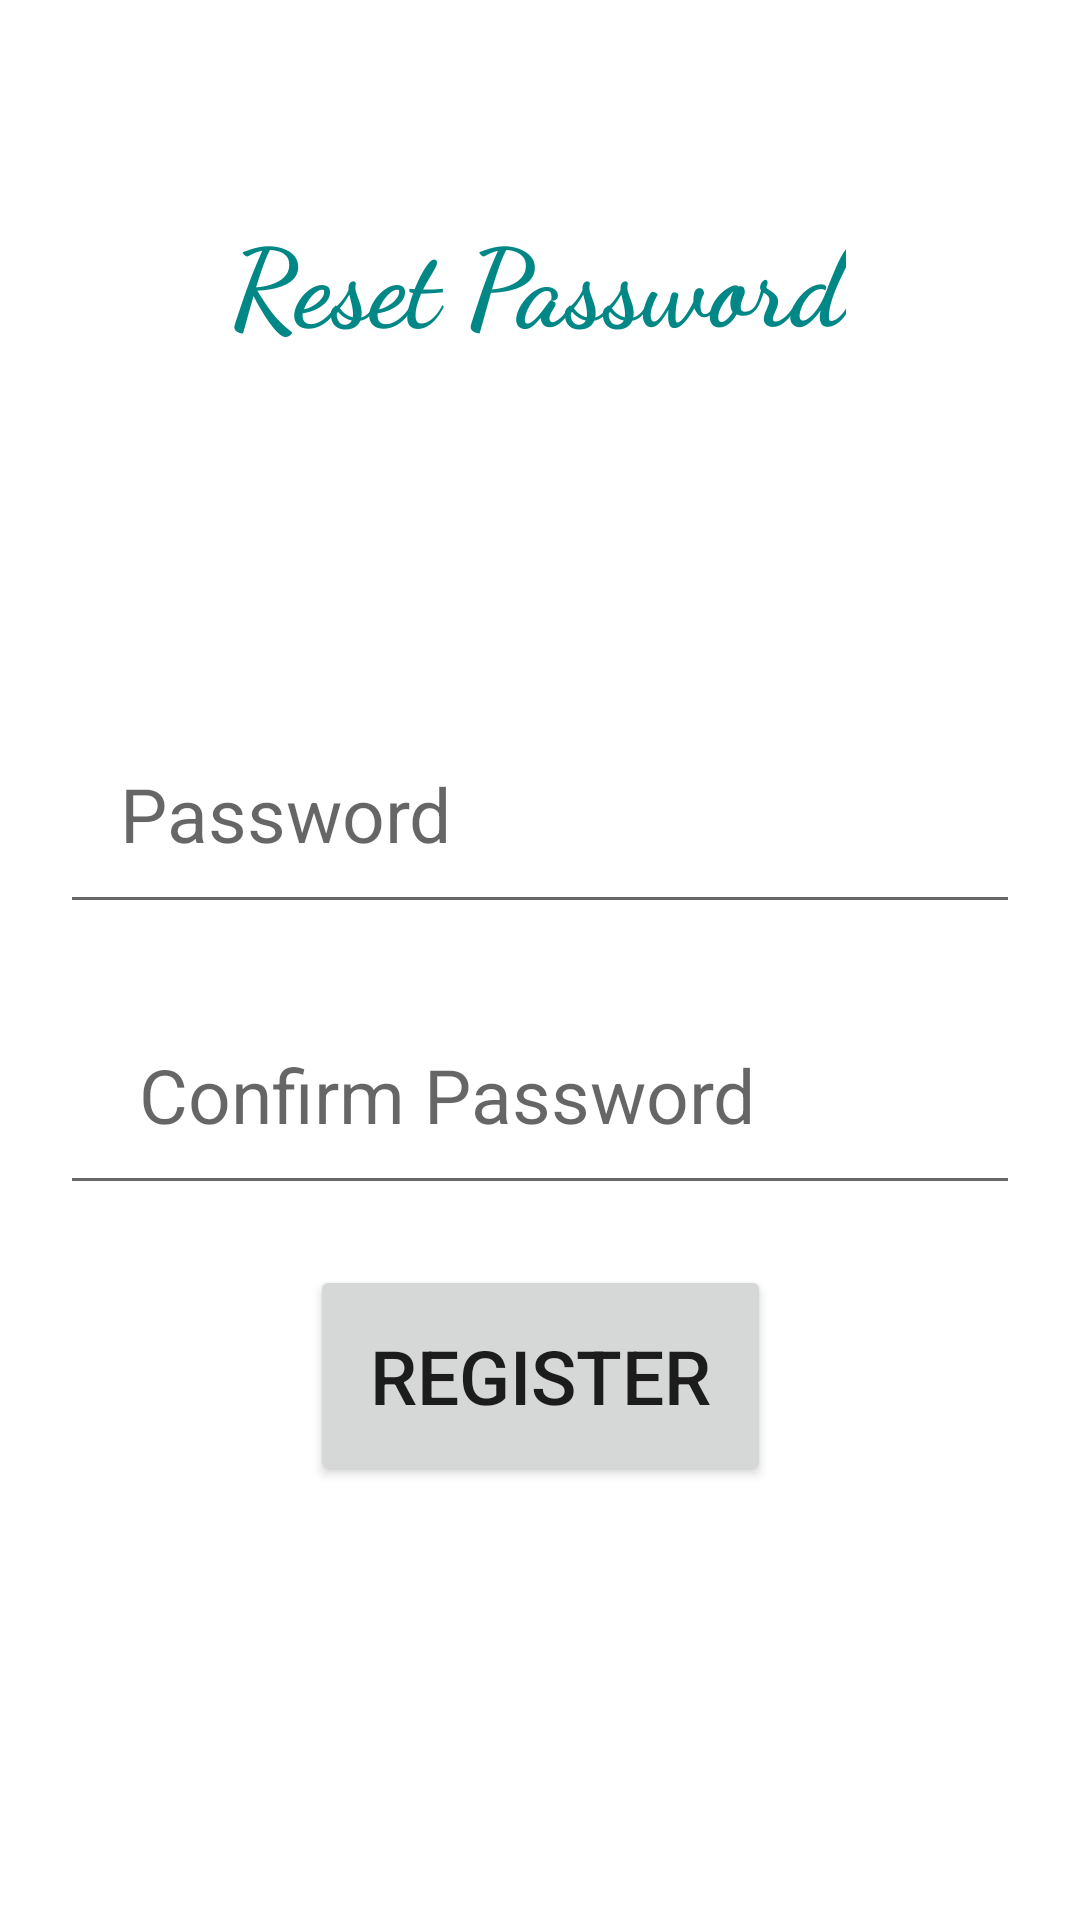

The Android layout XML behind this screen, and the referenced resources:
<!-- AndroidManifest.xml: application theme Theme.DamsPhojo -->
<!-- res/layout/activity_reset_password.xml -->
<?xml version="1.0" encoding="utf-8"?>
<androidx.constraintlayout.widget.ConstraintLayout xmlns:android="http://schemas.android.com/apk/res/android"
    xmlns:app="http://schemas.android.com/apk/res-auto"
    xmlns:tools="http://schemas.android.com/tools"
    android:layout_width="match_parent"
    android:layout_height="match_parent"
    tools:context=".ResetPassword">

    <TextView
        android:id="@+id/title"
        android:layout_width="wrap_content"
        android:layout_height="wrap_content"
        android:fontFamily="cursive"
        android:gravity="center"
        android:padding="20dp"
        android:text="Reset Password"
        android:textAlignment="center"
        android:textColor="@color/teal_700"
        android:textSize="36sp"
        android:textStyle="bold"
        app:layout_constraintBottom_toBottomOf="parent"
        app:layout_constraintEnd_toEndOf="parent"
        app:layout_constraintHorizontal_bias="0.496"
        app:layout_constraintLeft_toLeftOf="parent"
        app:layout_constraintRight_toRightOf="parent"
        app:layout_constraintStart_toStartOf="parent"
        app:layout_constraintTop_toTopOf="parent"
        app:layout_constraintVertical_bias="0.088" />

    <EditText
        android:id="@+id/etPassword"
        android:layout_width="match_parent"
        android:layout_height="wrap_content"
        android:layout_marginBottom="20dp"
        android:layout_marginTop="96dp"
        android:layout_marginLeft="20dp"
        android:layout_marginRight="20dp"
        android:hint="Password"
        android:padding="20dp"
        android:textSize="25sp"
        app:layout_constraintEnd_toEndOf="parent"
        app:layout_constraintHorizontal_bias="0.6"
        app:layout_constraintStart_toStartOf="parent"
        app:layout_constraintTop_toBottomOf="@+id/title" />

    <EditText
        android:id="@+id/cPassword"
        android:layout_width="match_parent"
        android:layout_height="wrap_content"
        android:ems="10"
        android:hint=" Confirm Password"
        android:textSize="25sp"
        android:padding="20dp"
        android:layout_margin="20dp"
        app:layout_constraintEnd_toEndOf="parent"
        app:layout_constraintStart_toStartOf="parent"
        app:layout_constraintTop_toBottomOf="@+id/etPassword" />

    <Button
        android:id="@+id/btnRegister"
        android:layout_width="wrap_content"
        android:layout_height="wrap_content"
        android:layout_marginTop="48dp"
        android:text="Register"
        android:textSize="25sp"
        android:padding="20dp"
        android:layout_margin="20dp"
        app:layout_constraintEnd_toEndOf="parent"
        app:layout_constraintStart_toStartOf="parent"
        app:layout_constraintTop_toBottomOf="@+id/cPassword" />

    <ProgressBar
        android:id="@+id/progressBar"
        style="?android:attr/progressBarStyle"
        android:layout_width="wrap_content"
        android:layout_height="wrap_content"
        android:layout_margin="20dp"
        android:visibility="invisible"
        app:layout_constraintEnd_toEndOf="parent"
        app:layout_constraintHorizontal_bias="0.498"
        app:layout_constraintStart_toStartOf="parent"
        app:layout_constraintTop_toBottomOf="@+id/btnRegister"/>

</androidx.constraintlayout.widget.ConstraintLayout>
<!-- resources referenced by this layout -->
<resources>
  <style name="Theme.DamsPhojo" parent="Theme.MaterialComponents.DayNight.NoActionBar">
          
          <item name="colorPrimary">@color/purple_500</item>
          <item name="colorPrimaryVariant">@color/purple_700</item>
          <item name="colorOnPrimary">@color/white</item>
          
          <item name="colorSecondary">@color/teal_200</item>
          <item name="colorSecondaryVariant">@color/teal_700</item>
          <item name="colorOnSecondary">@color/black</item>
          
          <item name="android:statusBarColor" tools:targetApi="l">?attr/colorPrimaryVariant</item>
          
      </style>
  <!-- not gathered from this repository: default colours our renderer supplied (Android Studio template values) -->
  <color name="purple_500">#FF6200EE</color>
  <color name="purple_700">#FF3700B3</color>
  <color name="teal_200">#FF03DAC5</color>
  <color name="teal_700">#FF018786</color>
  <color name="black">#FF000000</color>
  <color name="white">#FFFFFFFF</color>
</resources>
